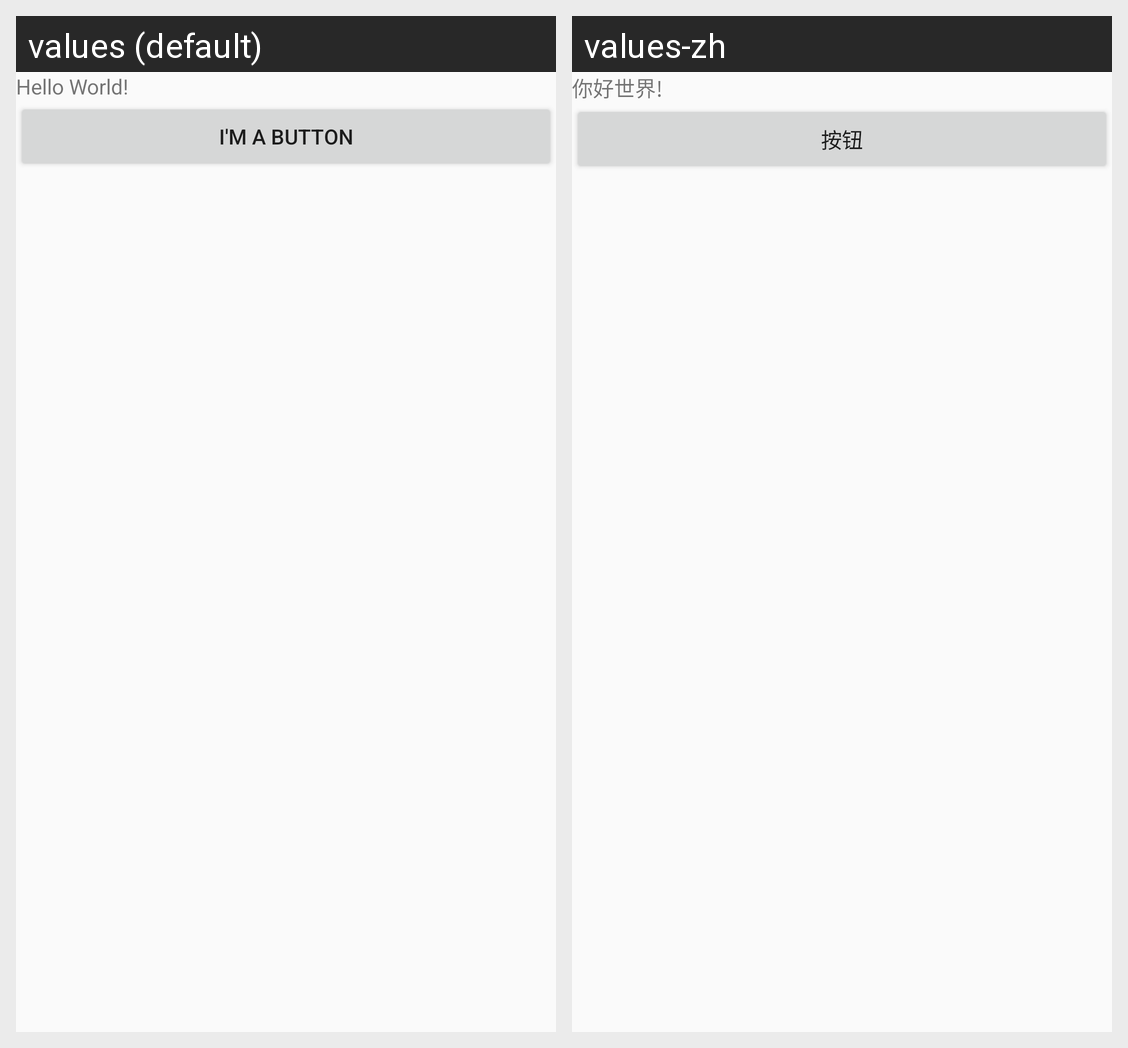

Here is an Android app screen in its default locale and in the app's own translations. Write out the translated-string differences for the strings that appear on this screen.
Android screen res/layout/activity_start.xml rendered under 2 locales, left to right: values (default), values-zh. Device: Nexus 5 (rendered at 1080×1920; each locale shown at half size, 540×960, under a caption strip naming it); theme AppTheme.
Strings drawn on this screen, with the default value and each locale's value (text and hints the layout hard-codes, and strings that could not be matched under every locale, appear in the picture but are not listed):

hello_message
  values: Hello World!
  values-zh: 你好世界!

ButtonText
  values: I'm a button
  values-zh: 按钮
